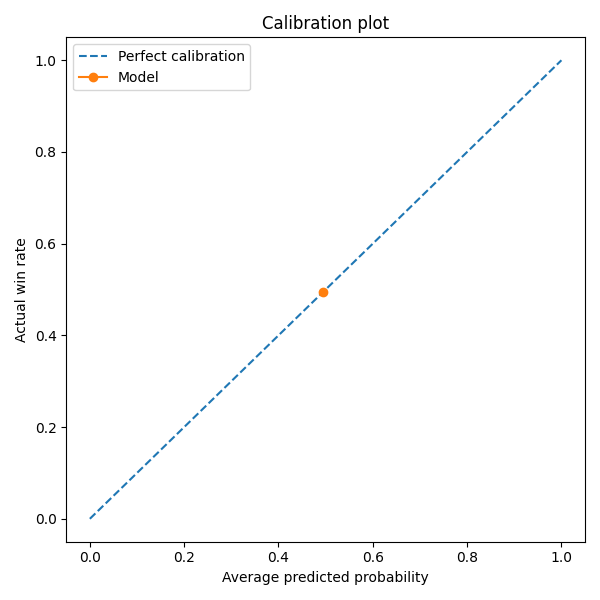

Source data for this figure (header and first rows):
bucket, count, avg_pred_prob, actual_win_rate
00-05%, 0, , 
05-10%, 0, , 
10-15%, 0, , 
15-20%, 0, , 
20-25%, 0, , 
25-30%, 0, , 
30-35%, 0, , 
35-40%, 0, , 
40-45%, 0, , 
45-50%, 16500, 0.4954, 0.4942
50-55%, 0, , 
55-60%, 0, , 
60-65%, 0, , 
65-70%, 0, , 
70-75%, 0, , 
75-80%, 0, , 
80-85%, 0, , 
85-90%, 0, , 
90-95%, 0, , 
95-100%, 0, , 
